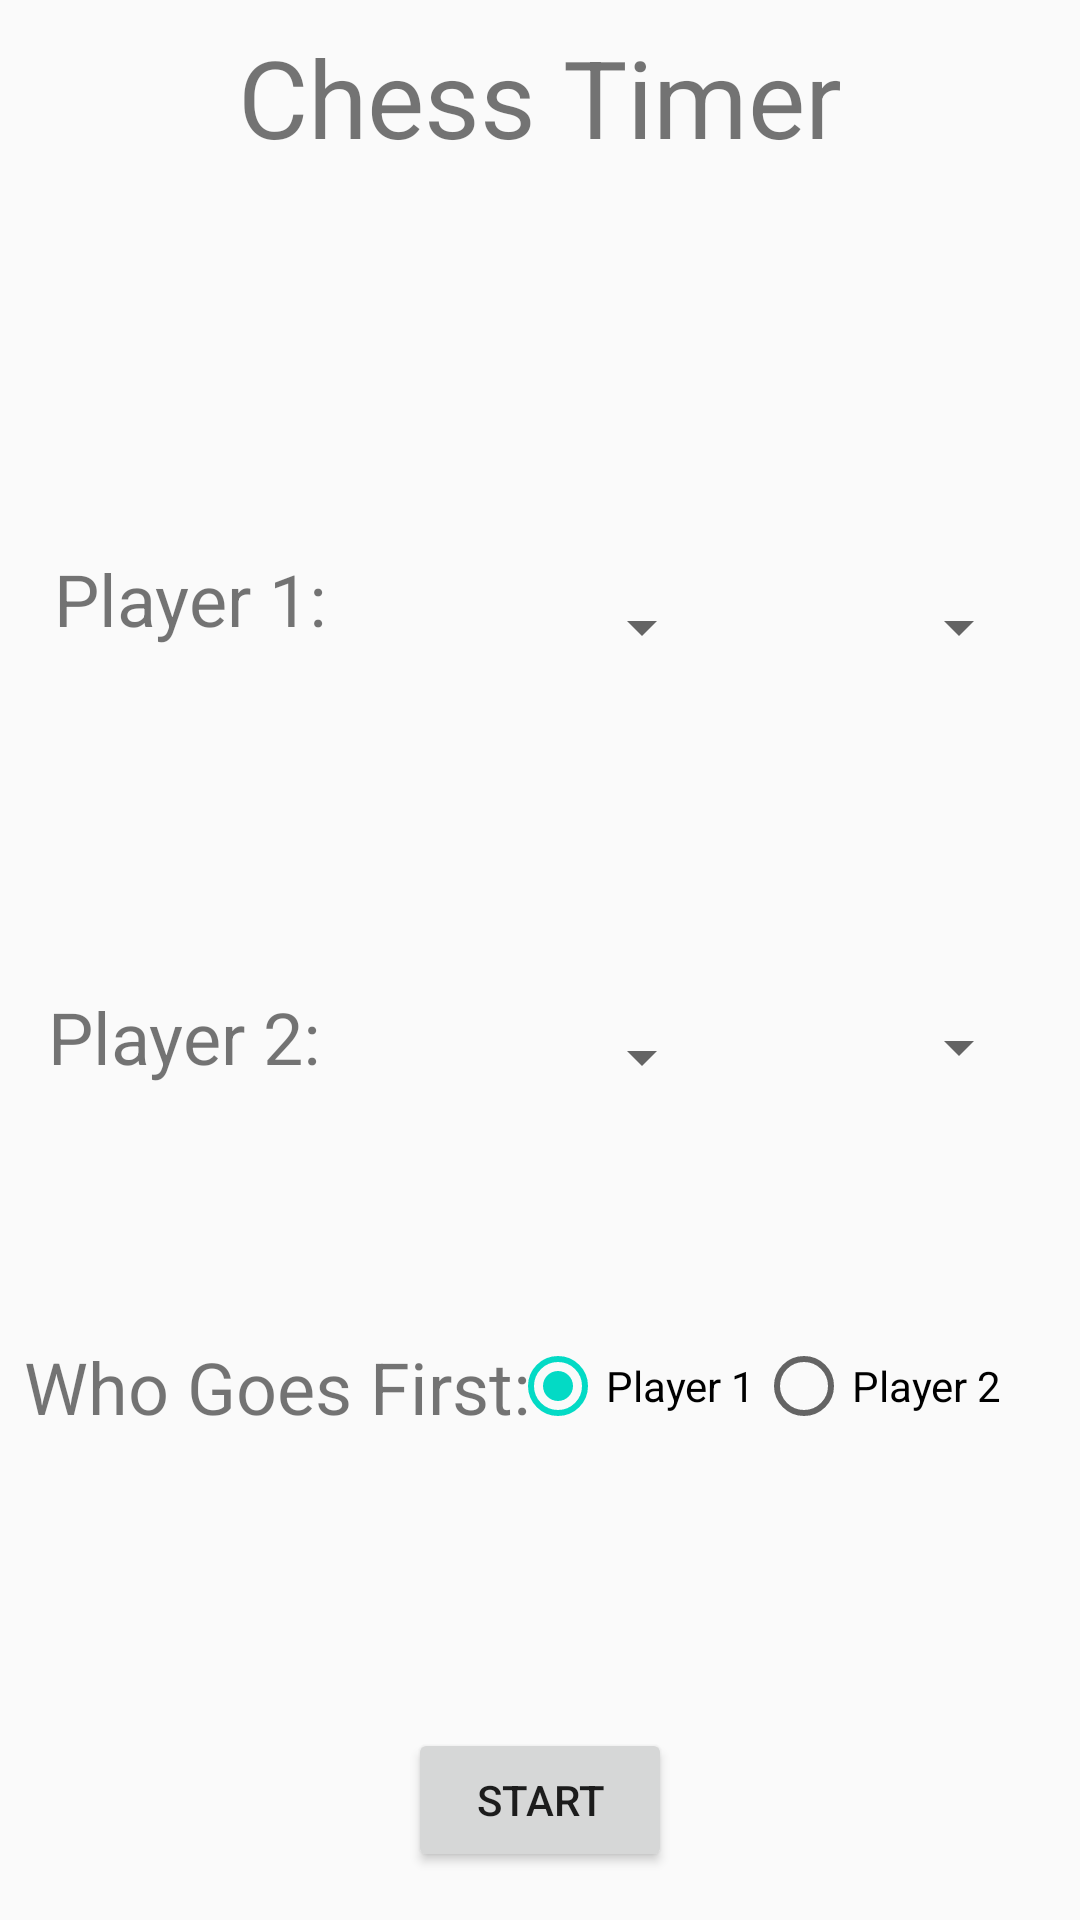

The Android layout XML behind this screen, and the referenced resources:
<!-- AndroidManifest.xml: application theme HiddenTitleTheme -->
<!-- res/layout/activity_menu.xml -->
<?xml version="1.0" encoding="utf-8"?>
<android.support.constraint.ConstraintLayout xmlns:android="http://schemas.android.com/apk/res/android"
    xmlns:app="http://schemas.android.com/apk/res-auto"
    xmlns:tools="http://schemas.android.com/tools"
    android:layout_width="match_parent"
    android:layout_height="match_parent"
    android:orientation="vertical"
    android:weightSum="2"
    tools:context="com.example.chesstimer.MainActivity">

    <Button
        android:id="@+id/btStart"
        android:layout_width="wrap_content"
        android:layout_height="wrap_content"
        android:layout_marginBottom="16dp"
        android:layout_marginEnd="8dp"
        android:layout_marginStart="8dp"
        android:text="Start"
        app:layout_constraintBottom_toBottomOf="parent"
        app:layout_constraintEnd_toEndOf="parent"
        app:layout_constraintStart_toStartOf="parent" />

    <TextView
        android:id="@+id/textView"
        android:layout_width="wrap_content"
        android:layout_height="wrap_content"
        android:layout_marginEnd="8dp"
        android:layout_marginStart="8dp"
        android:layout_marginTop="8dp"
        android:text="Chess Timer"
        android:textSize="36sp"
        app:layout_constraintEnd_toEndOf="parent"
        app:layout_constraintStart_toStartOf="parent"
        app:layout_constraintTop_toTopOf="parent" />

    <Spinner
        android:id="@+id/spSec1"
        android:layout_width="94dp"
        android:layout_height="43dp"
        android:layout_marginBottom="8dp"
        android:layout_marginEnd="16dp"
        android:layout_marginStart="8dp"
        android:layout_marginTop="8dp"
        app:layout_constraintBottom_toBottomOf="parent"
        app:layout_constraintEnd_toEndOf="parent"
        app:layout_constraintHorizontal_bias="0.9"
        app:layout_constraintStart_toEndOf="@+id/spMin1"
        app:layout_constraintTop_toTopOf="parent"
        app:layout_constraintVertical_bias="0.309" />

    <Spinner
        android:id="@+id/spMin1"
        android:layout_width="94dp"
        android:layout_height="43dp"
        android:layout_marginBottom="8dp"
        android:layout_marginStart="144dp"
        android:layout_marginTop="8dp"
        app:layout_constraintBottom_toBottomOf="parent"
        app:layout_constraintStart_toStartOf="parent"
        app:layout_constraintTop_toTopOf="parent"
        app:layout_constraintVertical_bias="0.309" />

    <TextView
        android:id="@+id/textView3"
        android:layout_width="108dp"
        android:layout_height="40dp"
        android:layout_marginBottom="8dp"
        android:layout_marginEnd="8dp"
        android:layout_marginStart="8dp"
        android:layout_marginTop="8dp"
        android:text="Player 1:"
        android:textSize="24sp"
        app:layout_constraintBottom_toBottomOf="parent"
        app:layout_constraintEnd_toStartOf="@+id/spMin1"
        app:layout_constraintStart_toStartOf="parent"
        app:layout_constraintTop_toTopOf="parent"
        app:layout_constraintVertical_bias="0.3" />

    <TextView
        android:id="@+id/textView4"
        android:layout_width="wrap_content"
        android:layout_height="wrap_content"
        android:layout_marginEnd="8dp"
        android:layout_marginStart="8dp"
        android:text=":"
        android:textSize="24sp"
        app:layout_constraintEnd_toStartOf="@+id/spSec1"
        app:layout_constraintStart_toEndOf="@+id/spMin1"
        tools:layout_editor_absoluteY="165dp" />

    <TextView
        android:id="@+id/textView5"
        android:layout_width="108dp"
        android:layout_height="40dp"
        android:layout_marginBottom="8dp"
        android:layout_marginStart="16dp"
        android:layout_marginTop="8dp"
        android:text="Player 2:"
        android:textSize="24sp"
        app:layout_constraintBottom_toBottomOf="parent"
        app:layout_constraintStart_toStartOf="parent"
        app:layout_constraintTop_toTopOf="parent"
        app:layout_constraintVertical_bias="0.55" />

    <Spinner
        android:id="@+id/spMin2"
        android:layout_width="94dp"
        android:layout_height="43dp"
        android:layout_marginBottom="8dp"
        android:layout_marginStart="144dp"
        android:layout_marginTop="8dp"
        app:layout_constraintBottom_toBottomOf="parent"
        app:layout_constraintStart_toStartOf="parent"
        app:layout_constraintTop_toTopOf="@+id/textView"
        app:layout_constraintVertical_bias="0.55" />

    <Spinner
        android:id="@+id/spSec2"
        android:layout_width="94dp"
        android:layout_height="43dp"
        android:layout_marginBottom="8dp"
        android:layout_marginEnd="16dp"
        android:layout_marginStart="8dp"
        android:layout_marginTop="8dp"
        app:layout_constraintBottom_toBottomOf="parent"
        app:layout_constraintEnd_toEndOf="parent"
        app:layout_constraintHorizontal_bias="0.9"
        app:layout_constraintStart_toEndOf="@+id/spMin2"
        app:layout_constraintTop_toTopOf="parent"
        app:layout_constraintVertical_bias="0.55" />

    <TextView
        android:id="@+id/textView6"
        android:layout_width="wrap_content"
        android:layout_height="wrap_content"
        android:layout_marginEnd="8dp"
        android:layout_marginStart="8dp"
        android:text=":"
        android:textSize="24sp"
        app:layout_constraintEnd_toStartOf="@+id/spSec2"
        app:layout_constraintStart_toEndOf="@+id/spMin2"
        tools:layout_editor_absoluteY="297dp" />

    <RadioGroup
        android:layout_width="wrap_content"
        android:layout_height="wrap_content"
        android:layout_marginBottom="8dp"
        android:layout_marginEnd="8dp"
        android:layout_marginStart="8dp"
        android:layout_marginTop="8dp"
        android:checkedButton="@+id/rbPlayer1"
        android:orientation="horizontal"
        app:layout_constraintBottom_toBottomOf="parent"
        app:layout_constraintEnd_toEndOf="parent"
        app:layout_constraintHorizontal_bias="0.9"
        app:layout_constraintStart_toStartOf="parent"
        app:layout_constraintTop_toTopOf="parent"
        app:layout_constraintVertical_bias="0.74">

        <RadioButton
            android:id="@+id/rbPlayer1"
            android:layout_width="wrap_content"
            android:layout_height="wrap_content"
            android:duplicateParentState="false"
            android:text="Player 1"
            tools:layout_editor_absoluteX="189dp"
            tools:layout_editor_absoluteY="390dp" />

        <RadioButton
            android:id="@+id/rbPlayer2"
            android:layout_width="wrap_content"
            android:layout_height="wrap_content"
            android:text="Player 2"
            tools:layout_editor_absoluteX="286dp"
            tools:layout_editor_absoluteY="390dp" />
    </RadioGroup>


    <TextView
        android:id="@+id/textView7"
        android:layout_width="wrap_content"
        android:layout_height="wrap_content"
        android:layout_marginBottom="8dp"
        android:layout_marginEnd="8dp"
        android:layout_marginStart="8dp"
        android:layout_marginTop="8dp"
        android:text="Who Goes First:"
        android:textSize="24sp"
        app:layout_constraintBottom_toBottomOf="parent"
        app:layout_constraintEnd_toEndOf="parent"
        app:layout_constraintHorizontal_bias="0.0"
        app:layout_constraintStart_toStartOf="parent"
        app:layout_constraintTop_toTopOf="parent"
        app:layout_constraintVertical_bias="0.74" />
</android.support.constraint.ConstraintLayout>
<!-- resources referenced by this layout -->
<resources>
  <style name="HiddenTitleTheme" parent="AppTheme">
          <item name="windowNoTitle">true</item>
          <item name="windowActionBar">false</item>
      </style>
  <style name="AppTheme" parent="Theme.AppCompat.Light.DarkActionBar">
          
          <item name="colorPrimary">@color/colorPrimary</item>
          <item name="colorPrimaryDark">@color/colorPrimaryDark</item>
          <item name="colorAccent">@color/colorAccent</item>
      </style>
  <!-- not gathered from this repository: default colours our renderer supplied (Android Studio template values) -->
  <color name="colorPrimary">#FF6200EE</color>
  <color name="colorPrimaryDark">#FF3700B3</color>
  <color name="colorAccent">#FF03DAC5</color>
</resources>
